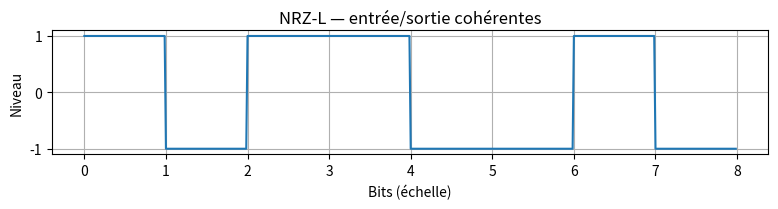

Here is the Python script that generated this plot:
import numpy as np
import matplotlib.pyplot as plt
def encode_nrz(bits: str, sps: int = 100, high: float = 1.0, low: float = -1.0) -> np.ndarray:
    encode = []
    for c in bits:
        if c == "0":
            l = []
            for i in range(sps):
                l.append(low)
            encode = encode+l
        elif c == "1":
            l=[]
            for i in range(sps):
                l.append(high)
            encode = encode+l
        else:
            print("Erreur ce n'est ni un 0 ni un 0")
    return np.array(encode)

def decode_nrz(sig: np.ndarray, sps: int = 100, high: float = 1.0, low: float = -1.0) -> str:
    m=""
    for s in range(0,len(sig),sps):
        moy = sum(sig[s:s+sps])/sps
        if moy >= 0:
            m=m+"1"
        else :
            m=m+"0"
    return m
# Tests NRZ
bits = "10110010"
sps = 64
try:
    x = encode_nrz(bits, sps=sps, high=1.0, low=-1.0)
    pred = decode_nrz(x, sps=sps, high=1.0, low=-1.0)
    assert pred == bits, f"Décodage différent (pred={pred})"
    # Visualisation (zoom 10 bits max)
    plt.figure(figsize=(8,2.2))
    t = np.arange(x.size)/sps
    plt.plot(t, x)
    plt.title("NRZ-L — entrée/sortie cohérentes")
    plt.xlabel("Bits (échelle)"); plt.ylabel("Niveau")
    plt.grid(True); plt.tight_layout(); plt.show()
    print("✅ Test NRZ OK")
except NotImplementedError:
    print("⚠️ Implémente d'abord encode_nrz/decode_nrz")
